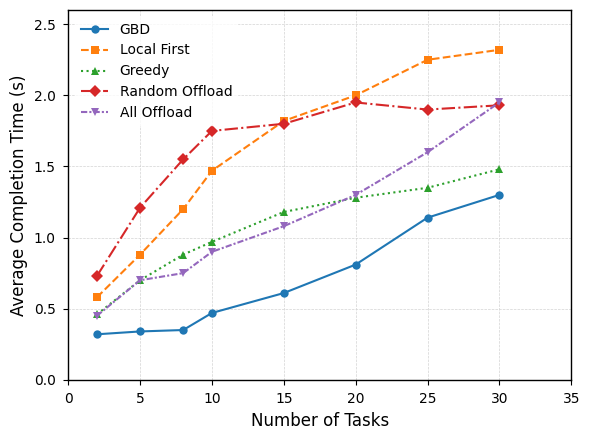

Here is the Python script that generated this plot:
import matplotlib.pyplot as plt
import numpy as np

# 1. 更新后的数据 (包括新增的 'all_offload')
x_data = np.array([2, 5, 8, 10, 15, 20, 25, 30])

# --- 原始数据 (根据您的新图微调) ---
gbd_y = np.array([0.32, 0.34, 0.35, 0.47, 0.61, 0.81, 1.14, 1.30])
local_first_y = np.array([0.58, 0.88, 1.20, 1.47, 1.82, 2.00, 2.25, 2.32])
# 注意: 'newgreedy' 在新图中为 'greedy'
greedy_y = np.array([0.46, 0.70, 0.88, 0.97, 1.18, 1.28, 1.35, 1.48])
random_offload_y = np.array([0.73, 1.21, 1.55, 1.75, 1.80, 1.95, 1.90, 1.93])
# --- 新增数据 ---
all_offload_y = np.array([0.45, 0.70, 0.75, 0.90, 1.08, 1.30, 1.60, 1.95])

# 2. 开始绘图，设置专业风格
try:
    plt.rcParams['font.family'] = 'Times New Roman'
except RuntimeError:
    plt.rcParams['font.family'] = 'serif'

plt.style.use('seaborn-v0_8-paper')
plt.figure(figsize=(6, 4.5))

# 3. 更新样式列表以容纳5条线
# Matplotlib的'tab10'色板是公认的优秀色板，非常适合多条线
colors = plt.get_cmap('tab10').colors
markers = ['o', 's', '^', 'D', 'v'] # 新增倒三角 'v'
linestyles = ['-', '--', ':', '-.', (0, (3, 1, 1, 1))] # 新增自定义点划线
labels = ['GBD', 'Local First', 'Greedy', 'Random Offload', 'All Offload']
data_series = [gbd_y, local_first_y, greedy_y, random_offload_y, all_offload_y]

# 4. 循环绘制五条线
for i in range(len(data_series)):
    plt.plot(x_data, data_series[i],
             label=labels[i],
             color=colors[i],
             marker=markers[i],
             linestyle=linestyles[i],
             linewidth=1.5,
             markersize=6)

# 5. 设置坐标轴、图例和网格
ax = plt.gca()
ax.set_xlabel('Number of Tasks', fontsize=12)
ax.set_ylabel('Average Completion Time (s)', fontsize=12)
ax.tick_params(axis='both', which='major', labelsize=10)
ax.set_xlim(0, 35)
ax.set_ylim(0, 2.6)

# 图例现在有5项，可以调整位置或大小，'best'通常能找到好位置
ax.legend(loc='best', fontsize=10, frameon=True, framealpha=0.8, edgecolor='white')

ax.grid(True, which='major', linestyle='--', linewidth=0.5, color='lightgray')
for spine in ax.spines.values():
    spine.set_edgecolor('black')
    spine.set_linewidth(1)

# 6. 优化布局并保存
plt.tight_layout()
plt.savefig('beautified_chart_5_lines.pdf', format='pdf', dpi=300)
plt.savefig('beautified_chart_5_lines.png', format='png', dpi=300)
plt.show()